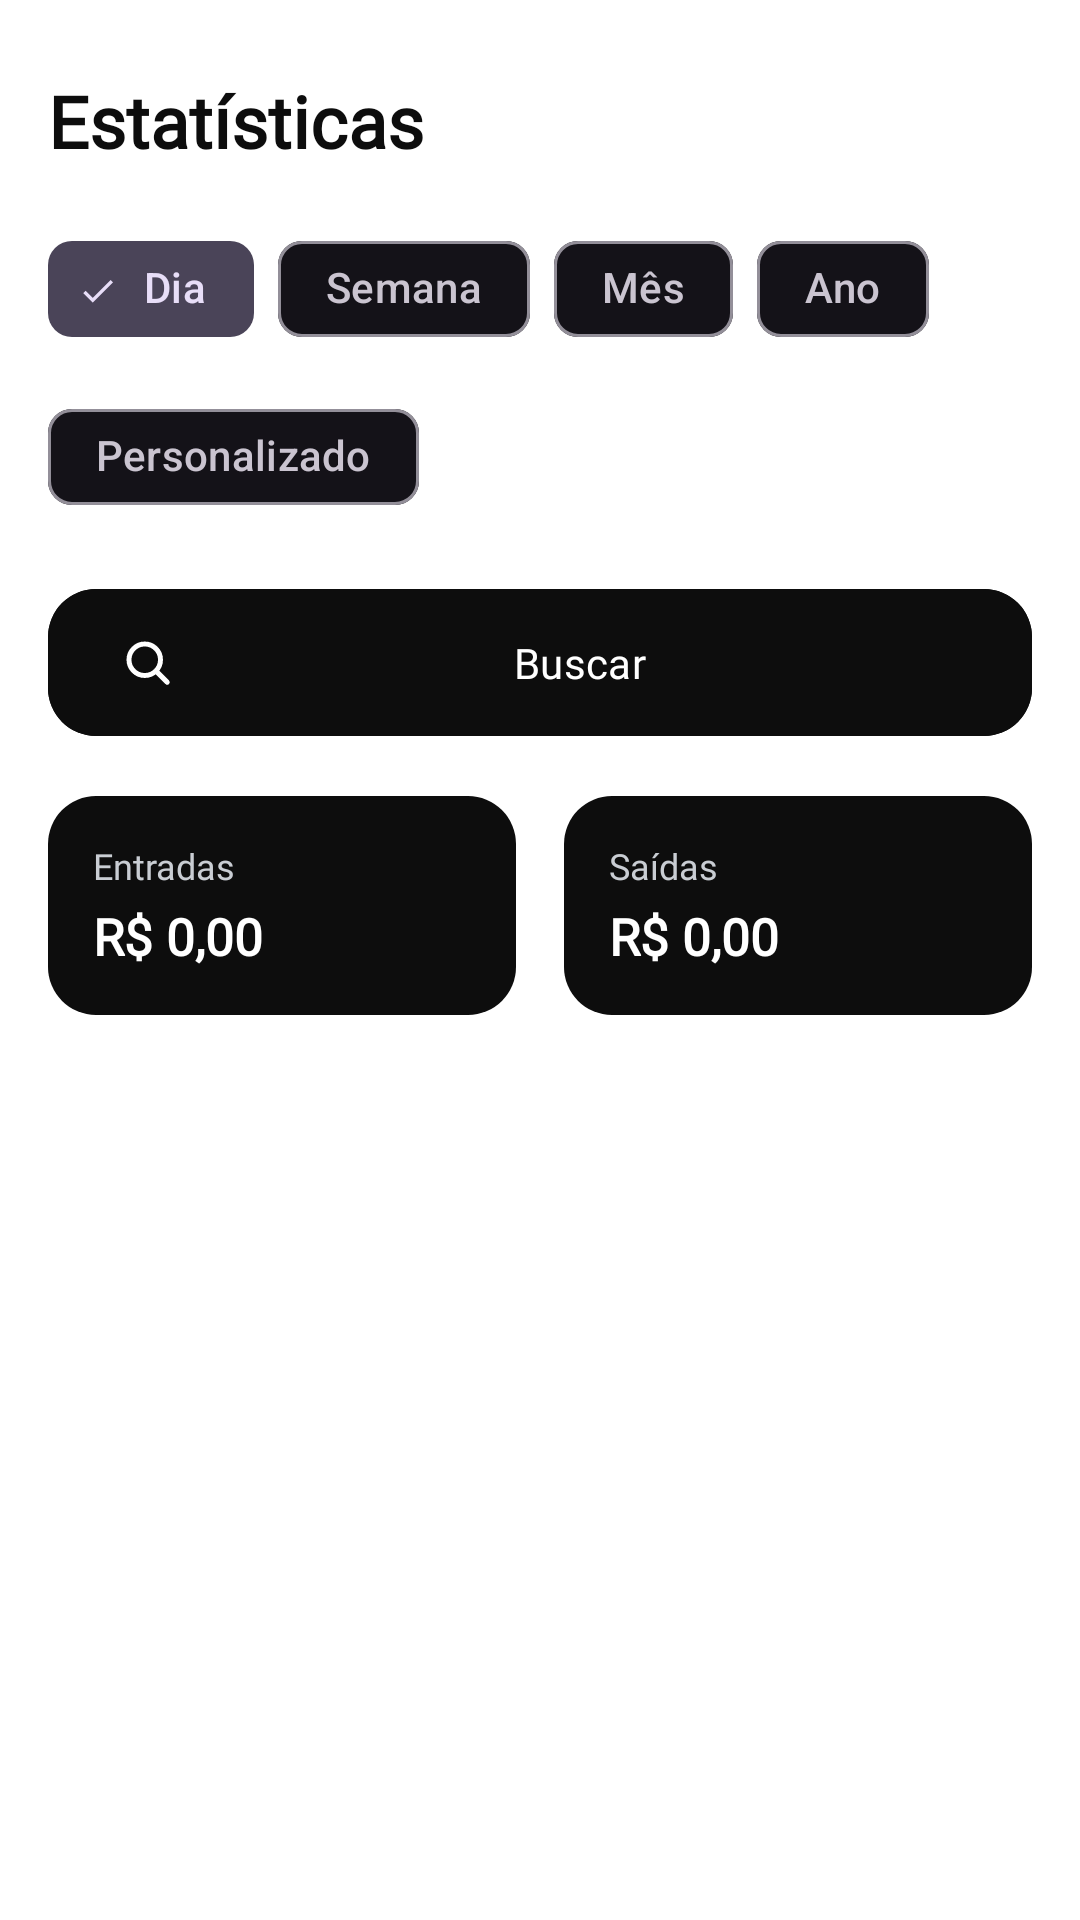

Produce the Android XML layout that renders to this screen, including the resource entries it uses.
<!-- AndroidManifest.xml: application theme Theme.BankChellengeMobileApp -->
<!-- res/layout/fragment_statement.xml -->
<?xml version="1.0" encoding="utf-8"?>
<androidx.constraintlayout.widget.ConstraintLayout
    xmlns:android="http://schemas.android.com/apk/res/android"
    xmlns:app="http://schemas.android.com/apk/res-auto"
    xmlns:tools="http://schemas.android.com/tools"
    android:layout_width="match_parent"
    android:layout_height="match_parent"
    android:background="@color/white"
    android:fitsSystemWindows="true">

    <TextView
        android:id="@+id/text_title"
        android:layout_width="wrap_content"
        android:layout_height="wrap_content"
        android:layout_marginTop="@dimen/space_xl"
        android:layout_marginStart="@dimen/space_lg"
        android:fontFamily="@font/bitcountpropsingle_cursive_regular"
        android:text="Estatísticas"
        android:textColor="@color/black_pure"
        android:textSize="24sp"
        android:textStyle="bold"
        app:layout_constraintTop_toTopOf="parent"
        app:layout_constraintStart_toStartOf="parent" />

    <com.google.android.material.chip.ChipGroup
        android:id="@+id/chip_group_period"
        android:layout_width="match_parent"
        android:layout_height="wrap_content"
        android:layout_marginTop="@dimen/space_lg"
        android:paddingHorizontal="@dimen/space_lg"
        app:singleSelection="true"
        app:selectionRequired="true"
        app:layout_constraintTop_toBottomOf="@id/text_title">

        <com.google.android.material.chip.Chip
            android:id="@+id/chip_day"
            style="@style/Widget.Material3.Chip.Filter"
            android:layout_width="wrap_content"
            android:layout_height="wrap_content"
            android:checked="true"
            android:fontFamily="@font/bitcountpropsingle_cursive_regular"
            android:text="Dia" />

        <com.google.android.material.chip.Chip
            android:id="@+id/chip_week"
            style="@style/Widget.Material3.Chip.Filter"
            android:layout_width="wrap_content"
            android:layout_height="wrap_content"
            android:fontFamily="@font/bitcountpropsingle_cursive_regular"
            android:text="Semana" />

        <com.google.android.material.chip.Chip
            android:id="@+id/chip_month"
            style="@style/Widget.Material3.Chip.Filter"
            android:layout_width="wrap_content"
            android:layout_height="wrap_content"
            android:fontFamily="@font/bitcountpropsingle_cursive_regular"
            android:text="Mês" />

        <com.google.android.material.chip.Chip
            android:id="@+id/chip_year"
            style="@style/Widget.Material3.Chip.Filter"
            android:layout_width="wrap_content"
            android:layout_height="wrap_content"
            android:fontFamily="@font/bitcountpropsingle_cursive_regular"
            android:text="Ano" />

        <com.google.android.material.chip.Chip
            android:id="@+id/chip_custom"
            style="@style/Widget.Material3.Chip.Filter"
            android:layout_width="wrap_content"
            android:layout_height="wrap_content"
            android:fontFamily="@font/bitcountpropsingle_cursive_regular"
            android:text="Personalizado" />

    </com.google.android.material.chip.ChipGroup>

    <LinearLayout
        android:id="@+id/custom_range_row"
        android:layout_width="match_parent"
        android:layout_height="wrap_content"
        android:layout_marginTop="@dimen/space_md"
        android:orientation="horizontal"
        android:paddingHorizontal="@dimen/space_lg"
        android:visibility="gone"
        app:layout_constraintTop_toBottomOf="@id/chip_group_period"
        tools:visibility="visible">

        <EditText
            android:id="@+id/edit_date_start"
            android:layout_width="0dp"
            android:layout_height="wrap_content"
            android:layout_weight="1"
            android:layout_marginEnd="@dimen/space_sm"
            android:background="@drawable/bg_input_field"
            android:fontFamily="@font/bitcountpropsingle_cursive_regular"
            android:gravity="center"
            android:hint="DD/MM/AAAA"
            android:inputType="number"
            android:maxLength="10"
            android:paddingVertical="@dimen/space_md"
            android:textColor="@color/black_pure"
            android:textColorHint="@color/gray_secondary"
            android:textSize="14sp" />

    </LinearLayout>

    <com.google.android.material.button.MaterialButton
        android:id="@+id/btn_search"
        android:layout_width="match_parent"
        android:layout_height="wrap_content"
        android:layout_marginTop="@dimen/space_lg"
        android:layout_marginHorizontal="@dimen/space_lg"
        android:backgroundTint="@color/black_pure"
        android:fontFamily="@font/bitcountpropsingle_cursive_regular"
        android:paddingVertical="@dimen/space_md"
        android:text="Buscar"
        android:textColor="@color/white"
        app:cornerRadius="16dp"
        app:icon="@drawable/ic_search"
        app:iconTint="@color/white"
        app:layout_constraintTop_toBottomOf="@id/custom_range_row" />

    <LinearLayout
        android:id="@+id/summary_row"
        android:layout_width="match_parent"
        android:layout_height="wrap_content"
        android:layout_marginTop="@dimen/space_lg"
        android:orientation="horizontal"
        android:paddingHorizontal="@dimen/space_lg"
        app:layout_constraintTop_toBottomOf="@id/btn_search">

        <LinearLayout
            android:layout_width="0dp"
            android:layout_height="wrap_content"
            android:layout_weight="1"
            android:layout_marginEnd="@dimen/space_sm"
            android:background="@drawable/bg_profile_stat_card"
            android:orientation="vertical"
            android:padding="@dimen/space_md">

            <TextView
                android:layout_width="wrap_content"
                android:layout_height="wrap_content"
                android:fontFamily="@font/bitcountpropsingle_cursive_regular"
                android:text="Entradas"
                android:textColor="@color/silver_pearl"
                android:textSize="12sp" />

            <TextView
                android:id="@+id/text_total_income"
                android:layout_width="wrap_content"
                android:layout_height="wrap_content"
                android:layout_marginTop="4dp"
                android:fontFamily="@font/bitcountpropsingle_cursive_regular"
                android:text="R$ 0,00"
                android:textColor="@color/white"
                android:textSize="17sp"
                android:textStyle="bold" />
        </LinearLayout>

        <LinearLayout
            android:layout_width="0dp"
            android:layout_height="wrap_content"
            android:layout_weight="1"
            android:layout_marginStart="@dimen/space_sm"
            android:background="@drawable/bg_profile_stat_card"
            android:orientation="vertical"
            android:padding="@dimen/space_md">

            <TextView
                android:layout_width="wrap_content"
                android:layout_height="wrap_content"
                android:fontFamily="@font/bitcountpropsingle_cursive_regular"
                android:text="Saídas"
                android:textColor="@color/silver_pearl"
                android:textSize="12sp" />

            <TextView
                android:id="@+id/text_total_expense"
                android:layout_width="wrap_content"
                android:layout_height="wrap_content"
                android:layout_marginTop="4dp"
                android:fontFamily="@font/bitcountpropsingle_cursive_regular"
                android:text="R$ 0,00"
                android:textColor="@color/white"
                android:textSize="17sp"
                android:textStyle="bold" />
        </LinearLayout>

    </LinearLayout>

    <androidx.recyclerview.widget.RecyclerView
        android:id="@+id/recycler_results"
        android:layout_width="match_parent"
        android:layout_height="0dp"
        android:layout_marginTop="@dimen/space_md"
        android:clipToPadding="false"
        android:paddingHorizontal="@dimen/space_lg"
        android:paddingBottom="@dimen/space_lg"
        app:layout_constraintTop_toBottomOf="@id/summary_row"
        app:layout_constraintBottom_toBottomOf="parent" />

    <TextView
        android:id="@+id/text_empty_results"
        android:layout_width="wrap_content"
        android:layout_height="wrap_content"
        android:fontFamily="@font/bitcountpropsingle_cursive_regular"
        android:text="Nenhuma transação encontrada para esse período"
        android:textColor="@color/gray_secondary"
        android:textSize="14sp"
        android:visibility="gone"
        app:layout_constraintTop_toBottomOf="@id/summary_row"
        app:layout_constraintBottom_toBottomOf="parent"
        app:layout_constraintStart_toStartOf="parent"
        app:layout_constraintEnd_toEndOf="parent" />

</androidx.constraintlayout.widget.ConstraintLayout>
<!-- resources referenced by this layout -->
<resources>
  <color name="black_pure">#0D0D0D</color>
  <color name="gray_secondary">#8A8D91</color>
  <color name="silver_pearl">#C9CDD3</color>
  <color name="white">#FFFFFF</color>
  <dimen name="space_lg">16dp</dimen>
  <dimen name="space_md">15dp</dimen>
  <dimen name="space_sm">8dp</dimen>
  <dimen name="space_xl">24dp</dimen>
  <!-- drawable bg_input_field (drawable) -->
  <?xml version="1.0" encoding="utf-8"?>
  <shape xmlns:android="http://schemas.android.com/apk/res/android" android:shape="rectangle">
      <solid android:color="@color/silver_light" />
      <corners android:radius="12dp" />
  </shape>
  <!-- drawable bg_profile_stat_card (drawable) -->
  <shape xmlns:android="http://schemas.android.com/apk/res/android" android:shape="rectangle">
      <solid android:color="@color/black_pure" />
      <corners android:radius="16dp" />
  </shape>
  <!-- drawable ic_search (drawable) -->
  <?xml version="1.0" encoding="utf-8"?>
  <vector xmlns:android="http://schemas.android.com/apk/res/android"
      android:width="24dp"
      android:height="24dp"
      android:viewportWidth="24"
      android:viewportHeight="24">
      <path
          android:strokeColor="@color/pixel_white"
          android:strokeWidth="2.2"
          android:strokeLineCap="round"
          android:strokeLineJoin="round"
          android:pathData="M4,11 a7,7 0 1,0 14,0 a7,7 0 1,0 -14,0 M16.5,16.5 L21,21" />
  </vector>
  <style name="Theme.BankChellengeMobileApp" parent="Theme.Material3.Dark.NoActionBar">
          <item name="android:statusBarColor">@color/black_pure</item>
          <item name="android:windowLightStatusBar">false</item>
      </style>
  <color name="silver_light">#E8E9EB</color>
  <color name="pixel_white">#FFFFFFFF</color>
</resources>
